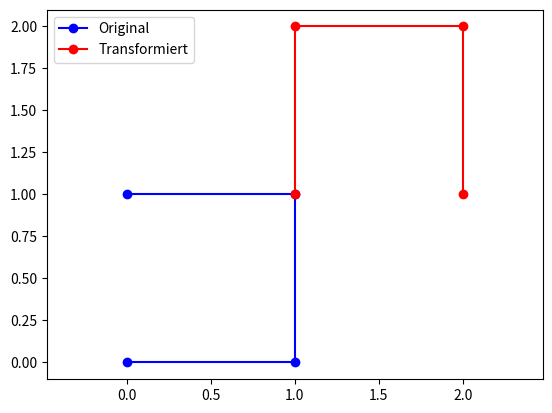

The matplotlib source for this figure:
import numpy as np
import matplotlib.pyplot as plt

# Homogene  3x3-Matriz (für 2D) erstellen
# Drehung gegen Uhrzeigersinn um Z-Achse: angle
# Verschiebung in X-Richtung:  tx
# Verschiebung in Y-Richtung:  ty

def create_homogeneous_2d(angle, tx, ty):
    theta = np.radians(angle)
    cosT, sinT = np.cos(theta), np.sin(theta)
    return np.array([
        [cosT, -sinT, tx],
        [sinT,  cosT, ty],
        [0,  0, 1]
    ])

# Funktion für Transformation eines Punktes
def transform_point(matrix, point):
    point_hom = np.append(point, 1)  # Ergänze homogene Koordinate, z.B. [2. 0.] => [2. 0. 1.]
    transformed = matrix @ point_hom # @ => Matrix-Vektor-Multiplikation 
    print("Point", point, "Transformed => ", transformed, "bzw.", transformed[:2])
  
    # Rückkonvertierung zu kartesischen Koordinaten
    return transformed[:2]  # gibt die ersten beiden Werte zurück

#------------------------------------------------------------------
# Beispielpunkte und Transformation
points = np.array([[0,0], [1,0], [1,1], [0,1]])

# erstelle homogene Transformationsmatrix ,
# ====>>>  für Verschiebung um 2 entlang der X-Achse
#                            (angle in deg, tx, ty)
transformM = create_homogeneous_2d(90, 2, 1) 
print("Transformationsmatrix: \n",transformM)

# Transformiere die Punkte
transformed = np.array([transform_point(transformM, p) for p in points])

# Plot
fig, axes = plt.subplots()
axes.plot(*points.T, 'bo-', label="Original")
axes.plot(*transformed.T, 'ro-', label="Transformiert")
axes.axis('equal'); axes.legend()
plt.show()

